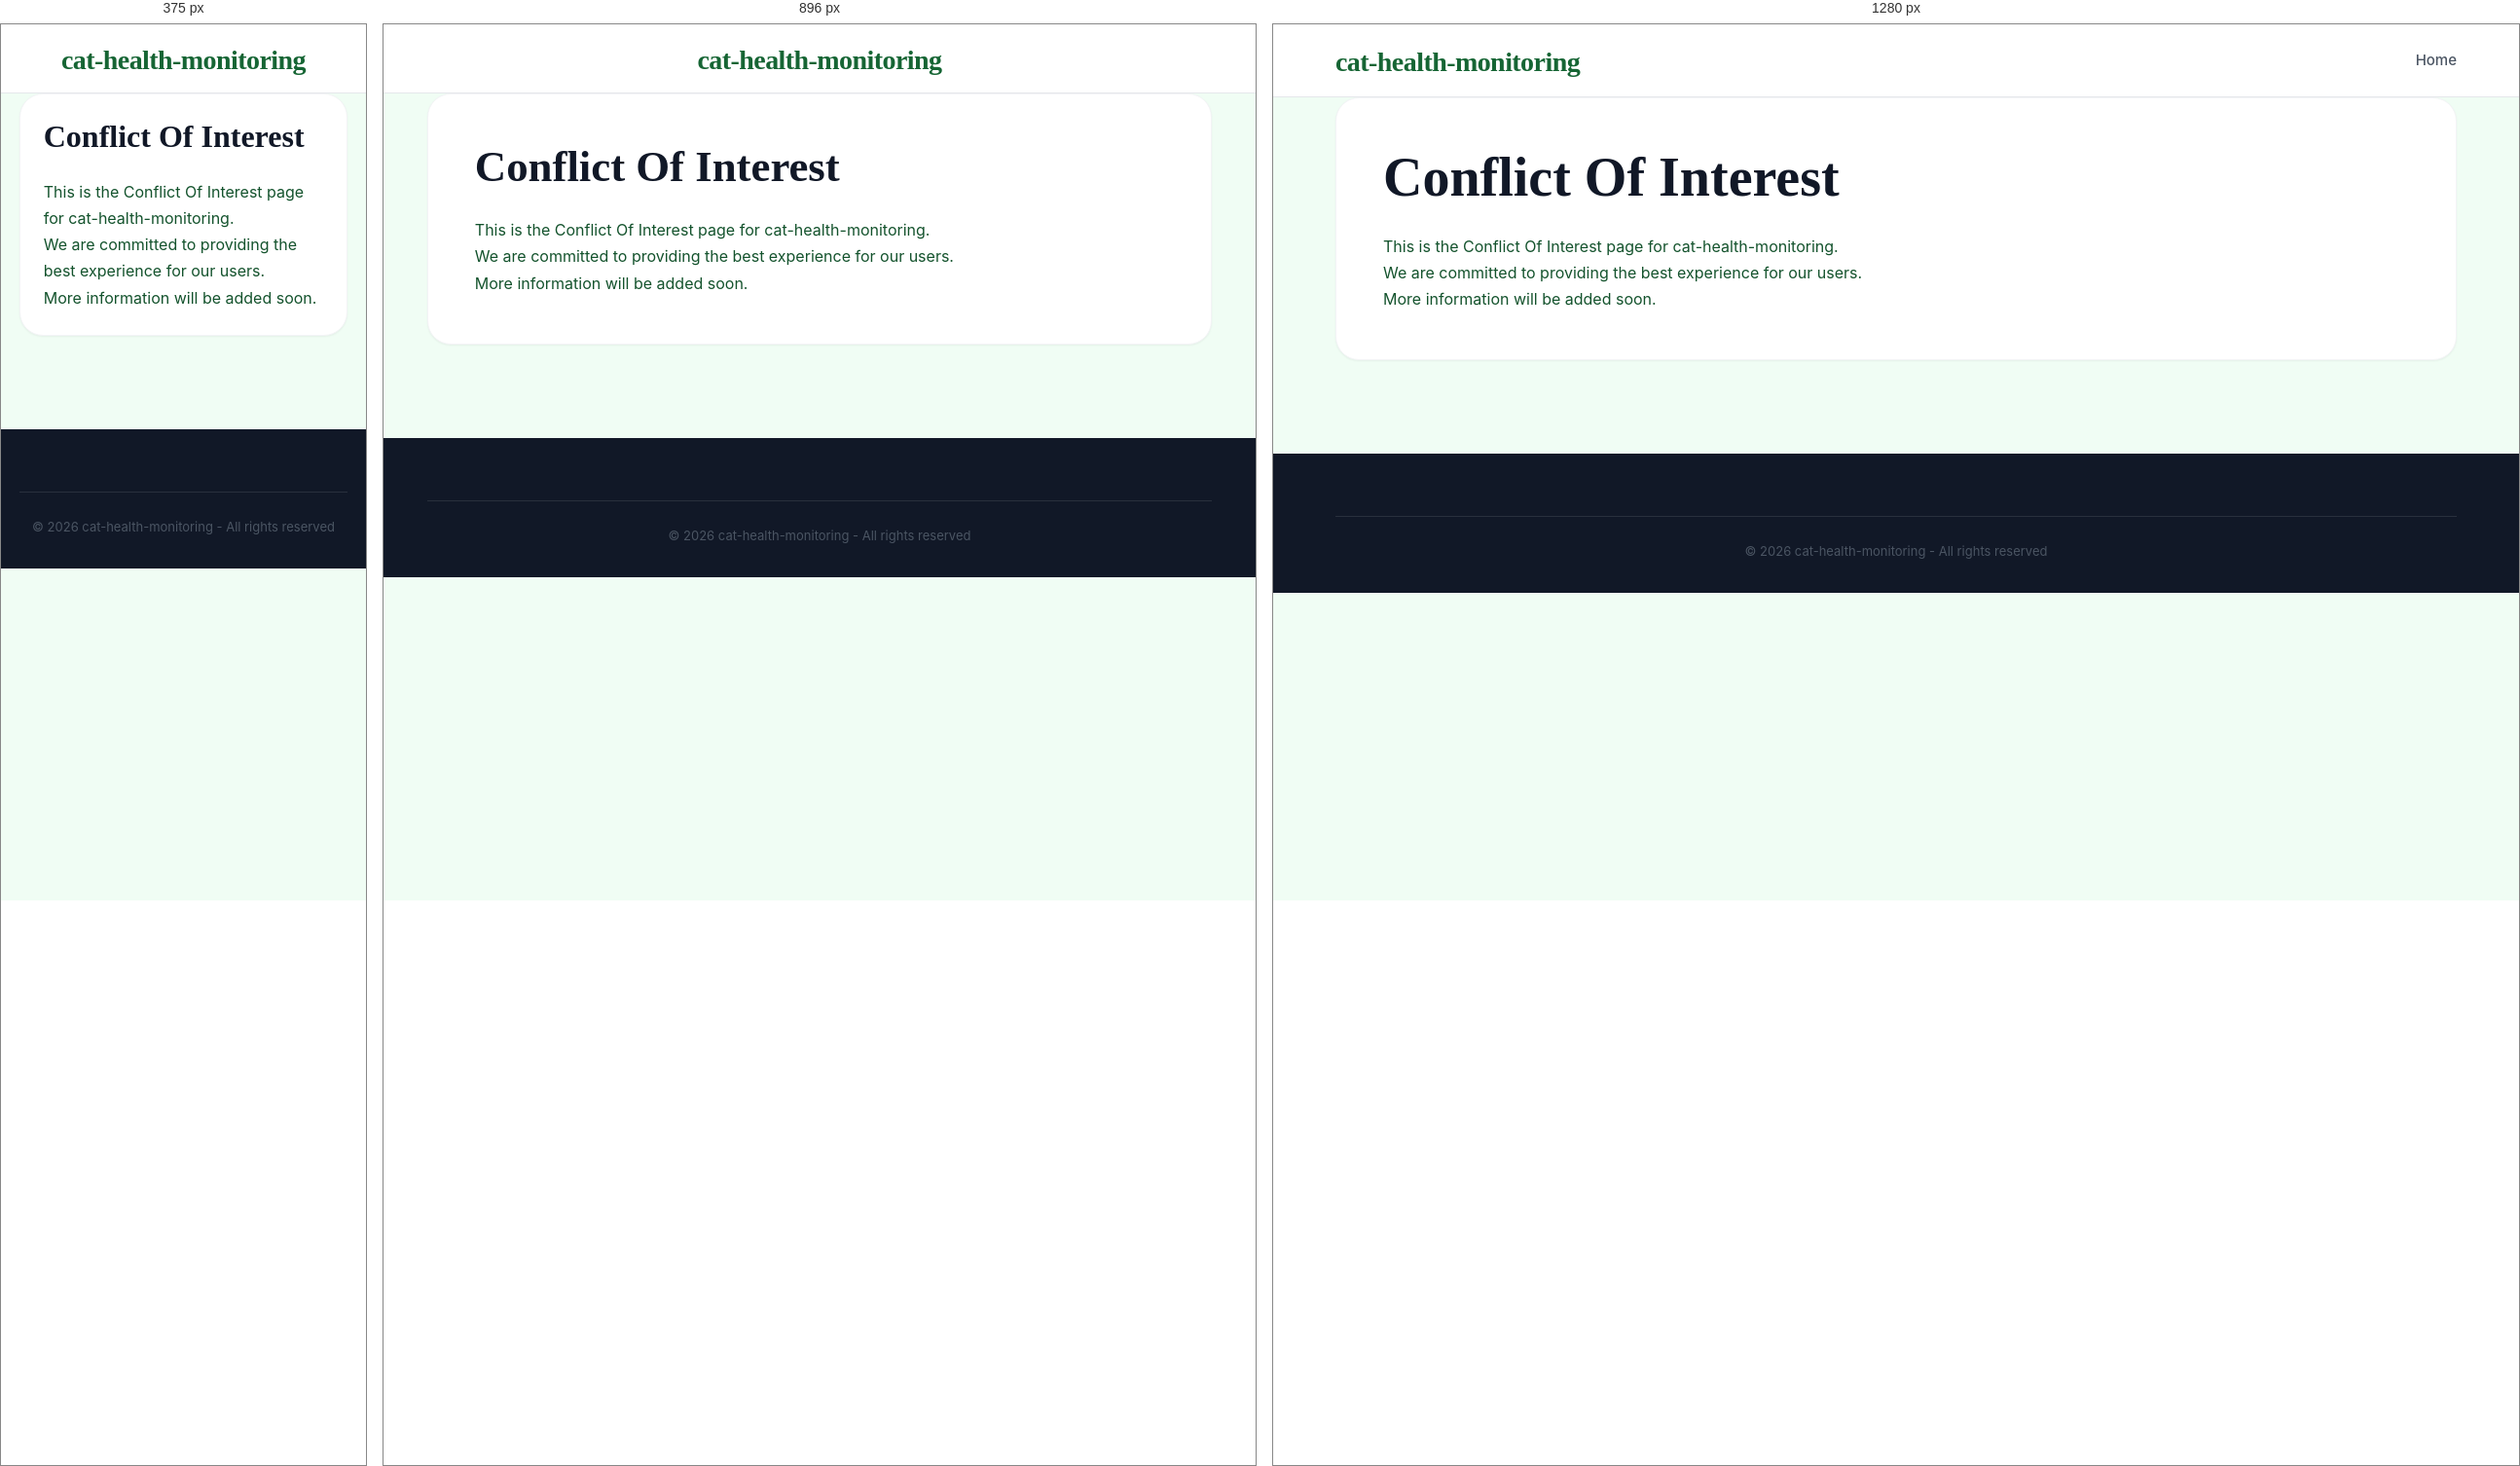
Rendered at 375 px, 896 px and 1280 px, left to right.

<!-- file: conflict-of-interest.html -->
<!DOCTYPE html>
<html lang="en">
<head>
    <meta charset="UTF-8">
    <meta name="viewport" content="width=device-width, initial-scale=1.0">
    <title>Conflict Of Interest - cat-health-monitoring</title>
    <meta name="description" content="Information about Conflict Of Interest">
    <link rel="stylesheet" href="css/style.css">
</head>
<body>
    <header class="header">
        <div class="container">
            <div class="header-content">
                <h1 class="logo"><a href="index.html">cat-health-monitoring</a></h1>
                <nav class="nav">
                    <a href="index.html" class="nav-link">Home</a>
                </nav>
            </div>
        </div>
    </header>

    <main class="main">
        <div class="container">
            <div class="article-full">
                <h1>Conflict Of Interest</h1>
                <div class="legal-content">
                    <p>This is the Conflict Of Interest page for cat-health-monitoring.</p>
                    <p>We are committed to providing the best experience for our users.</p>
                    <p>More information will be added soon.</p>
                </div>
            </div>
        </div>
    </main>

    <footer class="footer">
        <div class="container">
            <div class="footer-bottom">
                <p>&copy; 2026 cat-health-monitoring - All rights reserved</p>
            </div>
        </div>
    </footer>
</body>
</html>

/* @media block from style.css */
@media (max-width: 1024px) {
    .mobile-menu-toggle {
        display: flex;
    }

    .nav {
        display: none;
        position: absolute;
        top: 100%;
        left: 0;
        width: 100%;
        background: var(--white);
        flex-direction: column;
        padding: 1rem 0;
        box-shadow: var(--shadow-lg);
        border-top: 1px solid var(--gray-100);
        z-index: 1000;
        gap: 0;
    }

    .nav.active {
        display: flex;
    }

    .nav-link {
        width: 100%;
        padding: 1rem 2rem;
        border-bottom: 1px solid var(--gray-50);
    }

    .nav-dropdown {
        width: 100%;
    }

    .dropdown-content {
        position: static;
        display: block;
        box-shadow: none;
        border: none;
        padding: 0;
        background: var(--gray-50);
    }

    .dropdown-content a {
        padding: 1rem 3rem;
    }

    .content-and-sidebar {
        flex-direction: column;
    }
    .main-content, .sidebar {
        flex: 0 0 100%;
    }
    .header-content {
        flex-direction: column;
        gap: 1rem;
    }
}

/* @media block from style.css */
@media (max-width: 768px) {
    .article-grid {
        grid-template-columns: 1fr !important;
    }
    .article-full {
        padding: 1.5rem;
    }
    .nav {
        overflow-x: auto;
        width: 100%;
        justify-content: flex-start;
        padding-bottom: 0.5rem;
    }
}